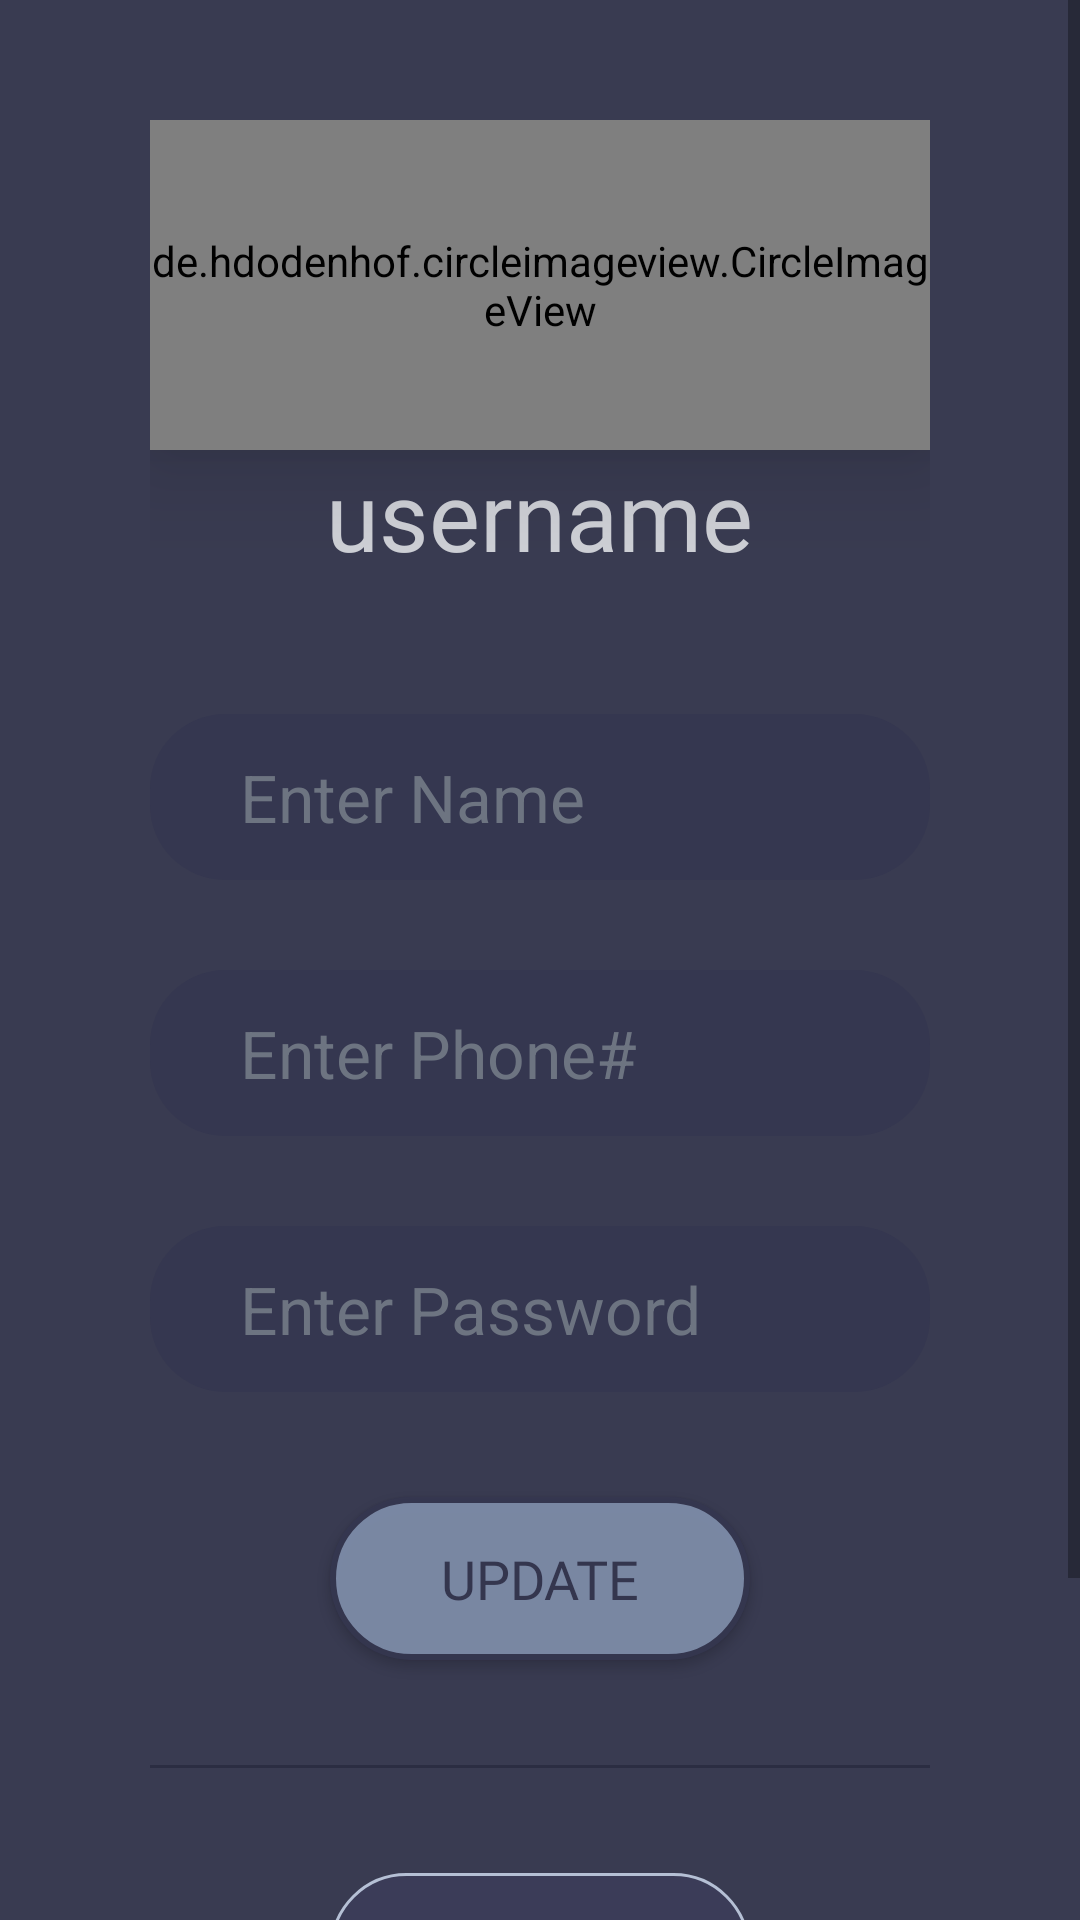

Layout XML and referenced resources for this Android screen:
<!-- AndroidManifest.xml: application theme Theme.BankMobile -->
<!-- res/layout/fragment_profile.xml -->
<?xml version="1.0" encoding="utf-8"?>
<FrameLayout xmlns:android="http://schemas.android.com/apk/res/android"
xmlns:tools="http://schemas.android.com/tools"
android:layout_width="match_parent"
android:layout_height="match_parent"
xmlns:app="http://schemas.android.com/apk/res-auto"
tools:context=".User.ProfileFragment"
android:background="#393B51">



    <ScrollView
        android:layout_width="match_parent"
        android:layout_height="wrap_content">

        <LinearLayout
            android:layout_width="match_parent"
            android:layout_height="match_parent"
            android:orientation="vertical"
            android:paddingVertical="40dp"
            android:paddingHorizontal="50dp"
            android:gravity="center_horizontal">

            <de.hdodenhof.circleimageview.CircleImageView
                android:layout_width="wrap_content"
                android:layout_height="110dp"
                android:src="@drawable/user_image"
                app:civ_border_width="2dp"
                app:civ_border_color="@color/colorPrimary"
                android:elevation="20dp">

            </de.hdodenhof.circleimageview.CircleImageView>

            <TextView
                android:id="@+id/profileUsername"
                android:layout_width="wrap_content"
                android:layout_height="wrap_content"
                android:text="username"
                android:textColor="@color/lightWhite"
                android:fontFamily="@font/montserrat_light"
                android:textSize="32dp"
                android:layout_marginBottom="30dp">

            </TextView>

            <EditText
                android:layout_width="match_parent"
                android:layout_height="wrap_content"
                android:id="@+id/profileName"
                android:hint="Enter Name"
                android:backgroundTint="@color/colorPrimary"
                android:textColor="#919AAC"
                android:textColorHint="#6D7481"
                android:textSize="22sp"
                android:background="@drawable/edittextborder"
                android:paddingHorizontal="30dp"
                android:paddingVertical="13dp"
                android:inputType="text"
                android:layout_marginVertical="15dp">
            </EditText>

            <EditText
                android:layout_width="match_parent"
                android:layout_height="wrap_content"
                android:id="@+id/profilePhone"
                android:hint="Enter Phone#"
                android:backgroundTint="@color/colorPrimary"
                android:textColor="#919AAC"
                android:textColorHint="#6D7481"
                android:textSize="22sp"
                android:background="@drawable/edittextborder"
                android:paddingHorizontal="30dp"
                android:paddingVertical="13dp"
                android:inputType="number"
                android:maxLength="11"
                android:layout_marginVertical="15dp">
            </EditText>

            <EditText
                android:layout_width="match_parent"
                android:layout_height="wrap_content"
                android:id="@+id/profilePassword"
                android:hint="Enter Password"
                android:backgroundTint="@color/colorPrimary"
                android:textColor="#919AAC"
                android:textColorHint="#6D7481"
                android:textSize="22sp"
                android:background="@drawable/edittextborder"
                android:paddingHorizontal="30dp"
                android:paddingVertical="13dp"
                android:inputType="textPassword"
                android:layout_marginVertical="15dp">
            </EditText>

            <Button
                android:id="@+id/profileUpdateBtn"
                android:layout_width="match_parent"
                android:layout_height="wrap_content"
                android:text="Update"
                android:background="@drawable/btn_update"
                android:layout_marginHorizontal="60dp"
                android:layout_marginVertical="20dp"
                android:textSize="18sp"
                android:fontFamily="@font/montserrat_semibold"
                android:paddingVertical="15dp"
                android:textColor="@color/colorPrimary"
                android:alpha=".9">

            </Button>

            <View
                android:layout_width="match_parent"
                android:layout_height="1dp"
                android:background="@color/colorPrimaryDark"
                android:layout_marginVertical="15dp"/>

            <Button
                android:id="@+id/profileLogoutBtn"
                android:layout_width="match_parent"
                android:layout_height="wrap_content"
                android:layout_marginTop="20dp"
                android:layout_marginBottom="60dp"
                android:text="Logout"
                android:background="@drawable/btn_logout"
                android:layout_marginHorizontal="60dp"
                android:textSize="18sp"
                android:fontFamily="@font/montserrat_semibold"
                android:paddingVertical="15dp"
                android:textColor="#B5C0D5">

            </Button>

        </LinearLayout>

    </ScrollView>

</FrameLayout>
<!-- resources referenced by this layout -->
<resources>
  <color name="colorPrimary">#353750</color>
  <color name="colorPrimaryDark">#2B2D42</color>
  <color name="lightWhite">#CDCFD5</color>
  <!-- drawable btn_logout (drawable) -->
  <?xml version="1.0" encoding="utf-8"?>
  
  <shape android:shape="rectangle"
      xmlns:android="http://schemas.android.com/apk/res/android">
      <corners android:radius="25dp"></corners>
      <stroke android:width="1dp" android:color="#B5C0D5" />
      <solid android:color="#DD3B3D59"/>
  </shape>
  <!-- drawable btn_update (drawable) -->
  <?xml version="1.0" encoding="utf-8"?>
  
  <shape android:shape="rectangle"
      xmlns:android="http://schemas.android.com/apk/res/android">
      <corners android:radius="30dp"></corners>
      <stroke android:width="2dp" android:color="@color/colorPrimary" />
      <solid android:color="#8291ae"/>
  </shape>
  <!-- drawable edittextborder (drawable) -->
  <?xml version="1.0" encoding="utf-8"?>
  
  <shape android:shape="rectangle"
      xmlns:android="http://schemas.android.com/apk/res/android">
  
      <corners android:radius="25dp"></corners>
  </shape>
  <!-- drawable user_image: jpg bitmap (drawable-v24, 81229 bytes) -->
  <style name="Theme.BankMobile" parent="Theme.AppCompat.Light.NoActionBar">
          
          <item name="colorPrimary">@color/purple_500</item>
          <item name="colorPrimaryVariant">@color/purple_700</item>
          <item name="colorOnPrimary">@color/white</item>
          
          <item name="colorSecondary">@color/teal_200</item>
          <item name="colorSecondaryVariant">@color/teal_700</item>
          <item name="colorOnSecondary">@color/black</item>
          
          <item name="android:statusBarColor">#222335</item>
          
      </style>
  <color name="purple_500">#FF6200EE</color>
  <color name="purple_700">#FF3700B3</color>
  <color name="white">#fff</color>
  <color name="teal_200">#FF03DAC5</color>
  <color name="teal_700">#FF018786</color>
  <color name="black">#000</color>
</resources>
